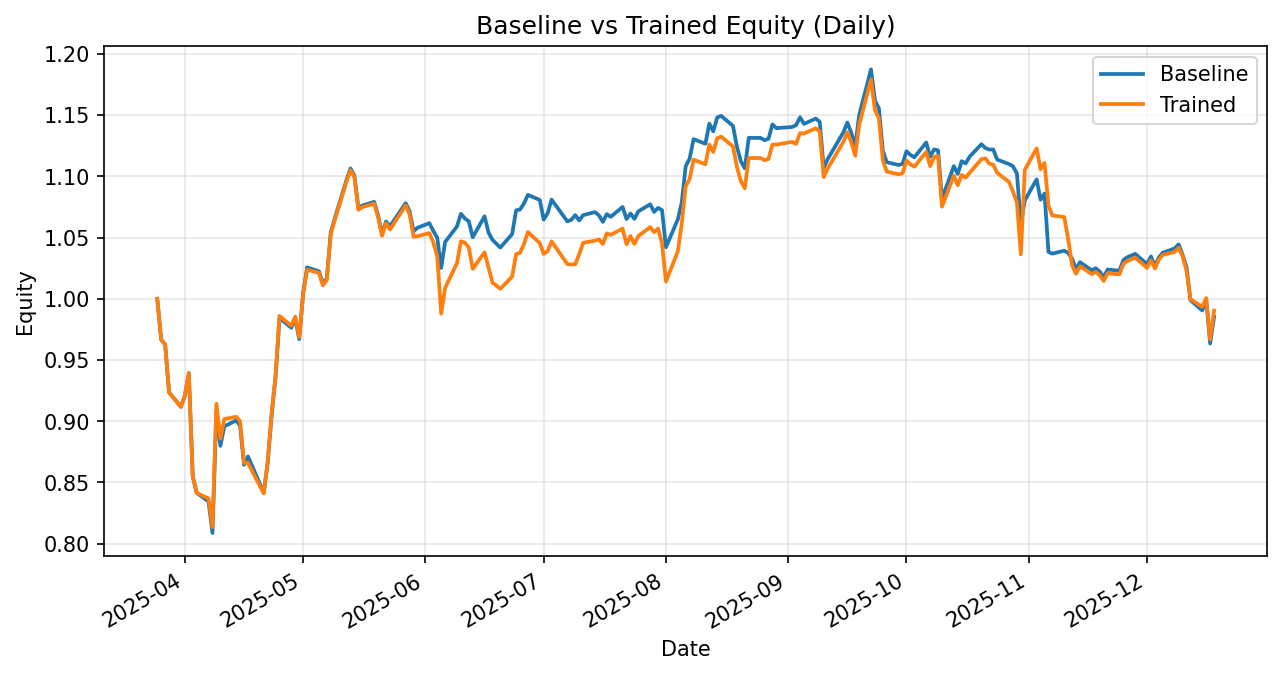

The table this chart was drawn from, first rows:
date, daily_return_x, equity_baseline, daily_return_y, equity_trained
2025-03-25, 0.0, 1.0, 0.0, 1.0
2025-03-26, -0.03336, 0.9666, -0.03336, 0.9666
2025-03-27, -0.00408, 0.9627, -0.00408, 0.9627
2025-03-28, -0.04066, 0.9236, -0.04066, 0.9236
2025-03-31, -0.01276, 0.9118, -0.01276, 0.9118
2025-04-01, 0.01004, 0.9209, 0.01004, 0.9209
2025-04-02, 0.01998, 0.9393, 0.01998, 0.9393
2025-04-03, -0.08979, 0.855, -0.08979, 0.855
2025-04-04, -0.01568, 0.8416, -0.01568, 0.8416
2025-04-07, -0.008368, 0.8345, -0.005532, 0.8369
2025-04-08, -0.03091, 0.8087, -0.02785, 0.8136
2025-04-09, 0.1231, 0.9082, 0.1237, 0.9143
2025-04-10, -0.03122, 0.8799, -0.03122, 0.8857
2025-04-11, 0.01812, 0.8958, 0.01812, 0.9018
2025-04-14, 0.005405, 0.9007, 0.002046, 0.9036
2025-04-15, -0.004757, 0.8964, -0.003934, 0.9001
2025-04-16, -0.03562, 0.8645, -0.03784, 0.866
2025-04-17, 0.007902, 0.8713, -9.953700340984174e-05, 0.8659
2025-04-21, -0.03403, 0.8416, -0.02881, 0.841
2025-04-22, 0.02867, 0.8658, 0.03123, 0.8673
2025-04-23, 0.04505, 0.9048, 0.04505, 0.9063
2025-04-24, 0.0347, 0.9362, 0.0347, 0.9378
2025-04-25, 0.0514, 0.9843, 0.0514, 0.986
2025-04-28, -0.008034, 0.9764, -0.008034, 0.978
2025-04-29, 0.007509, 0.9837, 0.007509, 0.9854
2025-04-30, -0.01685, 0.9671, -0.01685, 0.9688
2025-05-01, 0.03926, 1.005, 0.03612, 1.004
2025-05-02, 0.02043, 1.026, 0.01989, 1.024
2025-05-05, -0.003049, 1.023, -0.002399, 1.021
2025-05-06, -0.009918, 1.012, -0.01003, 1.011
2025-05-07, 0.004301, 1.017, 0.00427, 1.015
2025-05-08, 0.03695, 1.054, 0.03702, 1.053
2025-05-09, 0.01064, 1.065, 0.01064, 1.064
2025-05-12, 0.02974, 1.097, 0.02974, 1.096
2025-05-13, 0.008433, 1.106, 0.008433, 1.105
2025-05-14, -0.005299, 1.101, -0.005299, 1.099
2025-05-15, -0.02416, 1.074, -0.02416, 1.073
2025-05-16, 0.002047, 1.076, 0.002047, 1.075
2025-05-19, 0.002773, 1.079, 0.002773, 1.078
2025-05-20, -0.01014, 1.068, -0.01014, 1.067
2025-05-21, -0.01446, 1.053, -0.01446, 1.051
2025-05-22, 0.009845, 1.063, 0.009845, 1.062
2025-05-23, -0.00368, 1.059, -0.004925, 1.057
2025-05-27, 0.01781, 1.078, 0.01859, 1.076
2025-05-28, -0.00628, 1.071, -0.006718, 1.069
2025-05-29, -0.01503, 1.055, -0.01715, 1.051
2025-05-30, 0.002666, 1.058, 0.0004704, 1.051
2025-06-02, 0.003532, 1.062, 0.00242, 1.054
2025-06-03, -0.005941, 1.055, -0.007201, 1.046
2025-06-04, -0.005374, 1.05, -0.01094, 1.035
2025-06-05, -0.02338, 1.025, -0.04513, 0.9879
2025-06-06, 0.0206, 1.046, 0.02119, 1.009
2025-06-09, 0.01212, 1.059, 0.02002, 1.029
2025-06-10, 0.009768, 1.069, 0.01736, 1.047
2025-06-11, -0.003468, 1.066, -0.001, 1.046
2025-06-12, -0.002273, 1.063, -0.003962, 1.042
2025-06-13, -0.01223, 1.05, -0.01662, 1.024
2025-06-16, 0.01631, 1.067, 0.01316, 1.038
2025-06-17, -0.01248, 1.054, -0.01186, 1.026
2025-06-18, -0.005626, 1.048, -0.01202, 1.013
... 127 more rows
